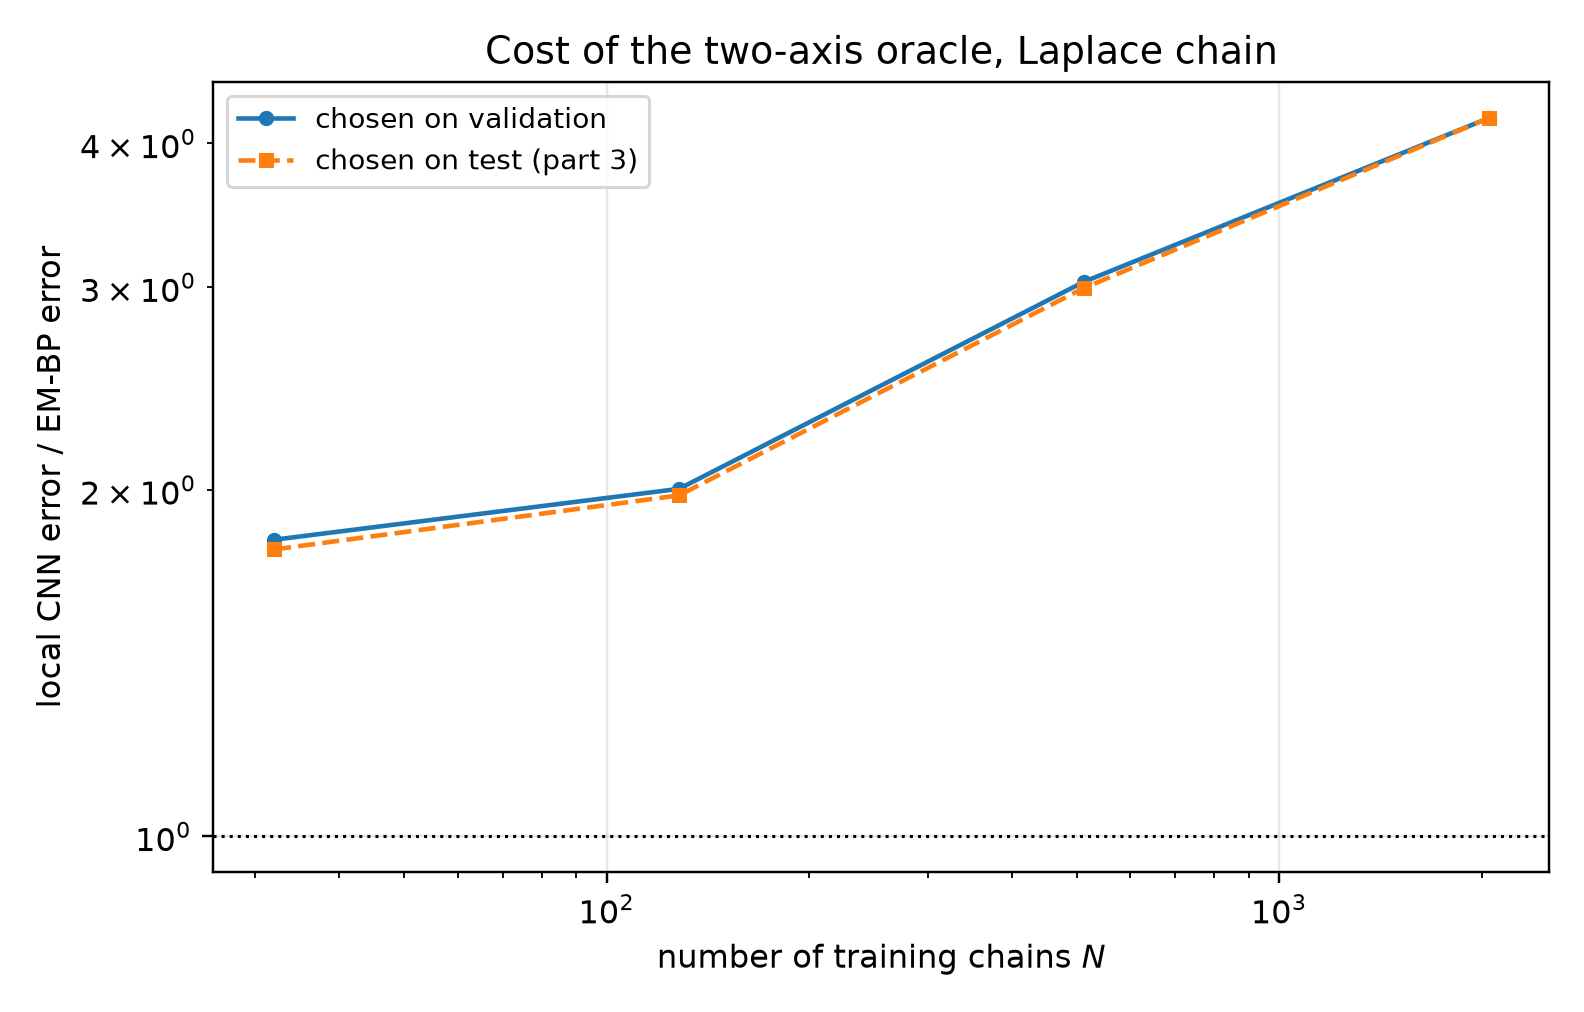

The table this chart was drawn from, first rows:
seed, n_chains, t, em_bp_score_rel_l2, cnn_score_rel_l2_selected, cnn_score_rel_l2_oracle, cnn_radius_selected, cnn_mode_selected, cnn_radius_oracle, cnn_mode_oracle, cnn_selection_agrees, mlp_score_rel_l2_selected, mlp_score_rel_l2_oracle, mlp_mode_selected, mlp_mode_oracle, ratio_cnn_selected, ratio_cnn_oracle
0, 32, 0.1, 0.1114, 0.1879, 0.1879, 3, eps, 3, eps, 1, 0.901, 0.901, eps, eps, 1.686, 1.686
0, 32, 0.2, 0.07706, 0.1393, 0.1393, 3, eps, 3, eps, 1, 0.6227, 0.6227, eps, eps, 1.808, 1.808
0, 32, 0.4, 0.05096, 0.1226, 0.1226, 3, x0, 3, x0, 1, 0.4036, 0.4036, eps, eps, 2.406, 2.406
0, 32, 0.8, 0.04214, 0.08308, 0.08308, 6, x0, 6, x0, 1, 0.1666, 0.1666, x0, x0, 1.972, 1.972
0, 32, 1.6, 0.0446, 0.05243, 0.04465, 6, x0, 12, x0, 0, 0.05569, 0.05569, x0, x0, 1.175, 1.001
0, 128, 0.1, 0.07396, 0.1414, 0.1414, 3, eps, 3, eps, 1, 0.7191, 0.7191, eps, eps, 1.912, 1.912
0, 128, 0.2, 0.05017, 0.1285, 0.1285, 3, eps, 3, eps, 1, 0.5278, 0.5278, eps, eps, 2.561, 2.561
0, 128, 0.4, 0.0317, 0.07966, 0.07966, 6, x0, 6, x0, 1, 0.3191, 0.3061, x0, eps, 2.513, 2.513
0, 128, 0.8, 0.02368, 0.04598, 0.04291, 6, x0, 12, x0, 0, 0.155, 0.155, x0, x0, 1.942, 1.812
0, 128, 1.6, 0.01579, 0.01719, 0.01719, 12, x0, 12, x0, 1, 0.04156, 0.04156, x0, x0, 1.089, 1.089
0, 512, 0.1, 0.04578, 0.09898, 0.09044, 3, eps, 6, eps, 0, 0.2977, 0.2977, eps, eps, 2.162, 1.975
0, 512, 0.2, 0.02656, 0.07759, 0.07759, 6, eps, 6, eps, 1, 0.2365, 0.2365, eps, eps, 2.922, 2.922
0, 512, 0.4, 0.01614, 0.06141, 0.06141, 6, x0, 6, x0, 1, 0.1844, 0.1844, eps, eps, 3.804, 3.804
0, 512, 0.8, 0.01006, 0.0384, 0.0384, 16, x0, 16, x0, 1, 0.09128, 0.09128, x0, x0, 3.817, 3.817
0, 512, 1.6, 0.006639, 0.01626, 0.01626, 16, x0, 16, x0, 1, 0.02419, 0.02419, x0, x0, 2.449, 2.449
0, 2048, 0.1, 0.03642, 0.0792, 0.0792, 3, eps, 3, eps, 1, 0.2321, 0.2321, eps, eps, 2.175, 2.175
0, 2048, 0.2, 0.01739, 0.07293, 0.07293, 16, eps, 16, eps, 1, 0.1835, 0.1835, eps, eps, 4.194, 4.194
0, 2048, 0.4, 0.009772, 0.05316, 0.05316, 6, x0, 6, x0, 1, 0.1876, 0.1676, x0, eps, 5.441, 5.441
0, 2048, 0.8, 0.004937, 0.02675, 0.02675, 12, x0, 12, x0, 1, 0.0816, 0.0816, x0, x0, 5.419, 5.419
0, 2048, 1.6, 0.002934, 0.01115, 0.01115, 12, x0, 12, x0, 1, 0.02515, 0.02515, x0, x0, 3.8, 3.8
